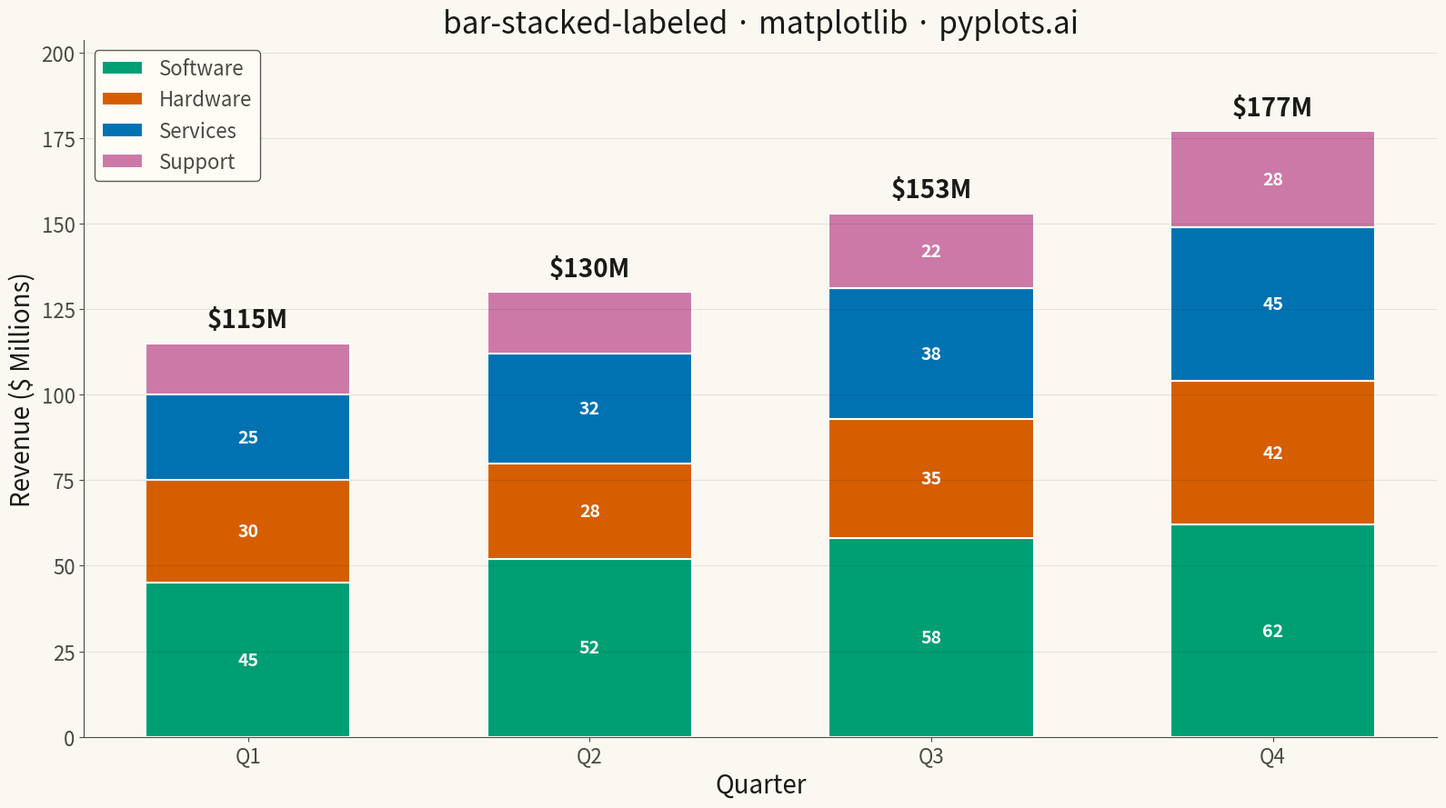

Generate this figure with matplotlib:
""" anyplot.ai
bar-stacked-labeled: Stacked Bar Chart with Total Labels
Library: matplotlib 3.10.9 | Python 3.13.13
Quality: 89/100 | Updated: 2026-05-18
"""

import sys


# Remove the script's directory from sys.path to avoid shadowing installed packages
if sys.path and sys.path[0] and "implementations" in sys.path[0]:
    sys.path.pop(0)

import os

import matplotlib.pyplot as plt
import numpy as np


# Theme configuration
THEME = os.getenv("ANYPLOT_THEME", "light")
PAGE_BG = "#FAF8F1" if THEME == "light" else "#1A1A17"
ELEVATED_BG = "#FFFDF6" if THEME == "light" else "#242420"
INK = "#1A1A17" if THEME == "light" else "#F0EFE8"
INK_SOFT = "#4A4A44" if THEME == "light" else "#B8B7B0"
INK_MUTED = "#6B6A63" if THEME == "light" else "#A8A79F"

# Okabe-Ito palette (positions 1-4)
COLORS = ["#009E73", "#D55E00", "#0072B2", "#CC79A7"]

# Data - Quarterly revenue by product category (in millions $)
np.random.seed(42)
categories = ["Q1", "Q2", "Q3", "Q4"]
components = ["Software", "Hardware", "Services", "Support"]

# Revenue data (realistic quarterly figures in millions)
data = {
    "Software": [45, 52, 58, 62],
    "Hardware": [30, 28, 35, 42],
    "Services": [25, 32, 38, 45],
    "Support": [15, 18, 22, 28],
}

# Create figure with theme-adaptive background
fig, ax = plt.subplots(figsize=(16, 9), facecolor=PAGE_BG)
ax.set_facecolor(PAGE_BG)

# Create stacked bars
x = np.arange(len(categories))
width = 0.6
bottom = np.zeros(len(categories))

bars_list = []
for i, (component, values) in enumerate(data.items()):
    bars = ax.bar(x, values, width, bottom=bottom, label=component, color=COLORS[i], edgecolor="white", linewidth=1.5)
    bars_list.append(bars)
    bottom += values

# Calculate totals for labels
totals = np.sum([data[comp] for comp in components], axis=0)

# Add total labels above each bar stack
for i, total in enumerate(totals):
    ax.text(x[i], total + 3, f"${total}M", ha="center", va="bottom", fontsize=20, fontweight="bold", color=INK)

# Add segment labels inside bars for larger segments
for i, (_component, values) in enumerate(data.items()):
    cumulative = np.zeros(len(categories))
    for j in range(i):
        cumulative += list(data.values())[j]
    for j, val in enumerate(values):
        if val >= 20:  # Only label segments >= 20
            y_pos = cumulative[j] + val / 2
            ax.text(x[j], y_pos, f"{val}", ha="center", va="center", fontsize=14, color="white", fontweight="bold")

# Styling with theme-adaptive colors
ax.set_xlabel("Quarter", fontsize=20, color=INK)
ax.set_ylabel("Revenue ($ Millions)", fontsize=20, color=INK)
ax.set_title("bar-stacked-labeled · matplotlib · pyplots.ai", fontsize=24, color=INK)
ax.set_xticks(x)
ax.set_xticklabels(categories)
ax.tick_params(axis="both", labelsize=16, colors=INK_SOFT, labelcolor=INK_SOFT)

# Legend with theme-adaptive styling
leg = ax.legend(fontsize=16, loc="upper left", framealpha=0.9)
if leg:
    leg.get_frame().set_facecolor(ELEVATED_BG)
    leg.get_frame().set_edgecolor(INK_SOFT)
    for text in leg.get_texts():
        text.set_color(INK_SOFT)

ax.set_ylim(0, max(totals) * 1.15)  # Space for labels

# Grid with theme-adaptive styling
ax.yaxis.grid(True, alpha=0.1, linestyle="-", color=INK, linewidth=0.8)

# Spines with theme-adaptive colors
for spine in ("left", "bottom"):
    ax.spines[spine].set_color(INK_SOFT)
ax.spines["top"].set_visible(False)
ax.spines["right"].set_visible(False)

plt.tight_layout()
plt.savefig(f"plot-{THEME}.png", dpi=300, bbox_inches="tight", facecolor=PAGE_BG)
